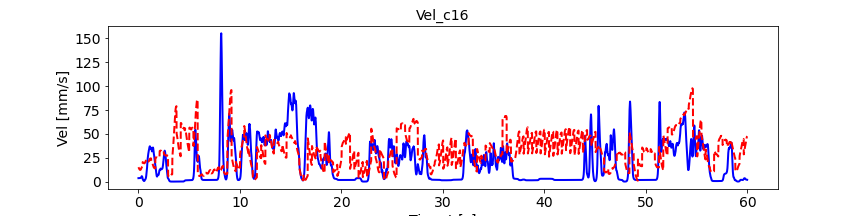

The data file committed next to this chart (first rows):
, pred_vel, pred_vel_x, pred_vel_y, label_vel, label_vel_x, label_vel_y
0, 15.31, 2.268, 1.743, 3.885, -0.6148, 3.546
1, 15.11, 2.292, 1.754, 3.887, -0.611, 3.586
2, 14.91, 2.356, 1.765, 3.888, -0.6018, 3.619
3, 14.74, 2.42, 1.801, 3.889, -0.5871, 3.646
4, 14.57, 2.455, 1.846, 3.889, -0.5663, 3.667
5, 14.37, 2.479, 1.926, 3.889, -0.5388, 3.684
6, 14.13, 2.476, 2.062, 3.887, -0.5038, 3.696
7, 13.91, 2.547, 2.143, 3.886, -0.4603, 3.704
8, 13.68, 2.563, 2.219, 3.883, -0.407, 3.708
9, 13.46, 2.564, 2.282, 3.88, -0.3422, 3.709
10, 13.34, 2.553, 2.309, 3.878, -0.2877, 3.706
11, 13.17, 2.518, 2.353, 3.878, -0.2418, 3.699
12, 13.04, 2.456, 2.398, 3.879, -0.2031, 3.688
13, 12.96, 2.449, 2.443, 3.881, -0.1706, 3.673
14, 12.86, 2.407, 2.44, 3.885, -0.1431, 3.654
15, 12.75, 2.336, 2.473, 3.891, -0.12, 3.629
16, 12.67, 2.329, 2.502, 3.899, -0.1004, 3.598
17, 12.54, 2.343, 2.528, 3.909, -0.08391, 3.561
18, 12.45, 2.359, 2.598, 3.921, -0.0699, 3.515
19, 12.41, 2.383, 2.63, 3.936, -0.05799, 3.46
20, 12.44, 2.262, 3.075, 3.954, -0.04781, 3.393
21, 12.41, 2.306, 3.114, 3.975, -0.03907, 3.314
22, 12.45, 2.349, 3.131, 4.002, -0.0315, 3.219
23, 12.52, 2.405, 3.124, 4.033, -0.02488, 3.106
24, 12.56, 2.474, 3.1, 4.07, -0.019, 2.971
25, 12.65, 2.545, 3.036, 4.115, -0.01369, 2.81
26, 12.77, 2.607, 2.959, 4.168, -0.008797, 2.619
27, 12.78, 2.57, 2.799, 4.232, -0.004164, 2.392
28, 12.92, 2.681, 2.764, 4.307, 0.0003434, 2.121
29, 13.15, 2.682, 2.607, 4.397, 0.004861, 1.799
30, 13.36, 2.694, 2.483, 4.504, 0.009525, 1.417
31, 13.61, 2.7, 2.295, 4.631, 0.01447, 0.9617
32, 13.8, 2.718, 2.145, 4.782, 0.01986, 0.4206
33, 14.01, 2.721, 2.128, 4.962, 0.02584, -0.2228
34, 14.22, 2.638, 2.068, 5.175, 0.03259, -0.9877
35, 14.42, 2.584, 1.999, 5.429, 0.04033, -1.897
36, 14.61, 2.542, 1.923, 5.626, 0.04927, -2.643
37, 14.84, 2.49, 1.844, 5.77, 0.05969, -3.247
38, 14.96, 2.384, 1.856, 5.866, 0.0719, -3.727
39, 15.12, 2.319, 1.768, 5.918, 0.08627, -4.099
40, 15.3, 2.279, 1.656, 5.926, 0.1032, -4.373
41, 15.51, 2.232, 1.516, 5.891, 0.1233, -4.557
42, 15.62, 2.211, 1.458, 5.812, 0.147, -4.657
43, 15.74, 2.217, 1.38, 5.687, 0.1752, -4.676
44, 15.84, 2.243, 1.315, 5.511, 0.2086, -4.614
45, 15.93, 2.26, 1.186, 5.28, 0.2483, -4.47
46, 16.08, 2.306, 1.055, 4.951, 0.2954, -4.203
47, 16.23, 2.352, 0.9044, 4.514, 0.3514, -3.806
48, 16.31, 2.34, 0.7213, 3.956, 0.4179, -3.267
49, 16.43, 2.376, 0.6327, 3.488, 0.4708, -2.817
50, 20.69, 2.187, -2.378, 3.098, 0.5115, -2.442
51, 20.6, 2.185, -2.402, 2.773, 0.5414, -2.132
52, 20.52, 2.218, -2.409, 2.503, 0.5612, -1.876
53, 20.46, 2.25, -2.392, 2.28, 0.5717, -1.668
54, 20.39, 2.261, -2.388, 2.099, 0.5731, -1.501
55, 20.3, 2.263, -2.356, 1.952, 0.5655, -1.37
56, 20.17, 2.245, -2.285, 1.837, 0.5486, -1.272
57, 20.06, 2.299, -2.249, 1.717, 0.5219, -1.158
58, 19.92, 2.317, -2.186, 1.59, 0.4847, -1.027
59, 19.78, 2.332, -2.158, 1.452, 0.4358, -0.8726
... 7,131 more rows
